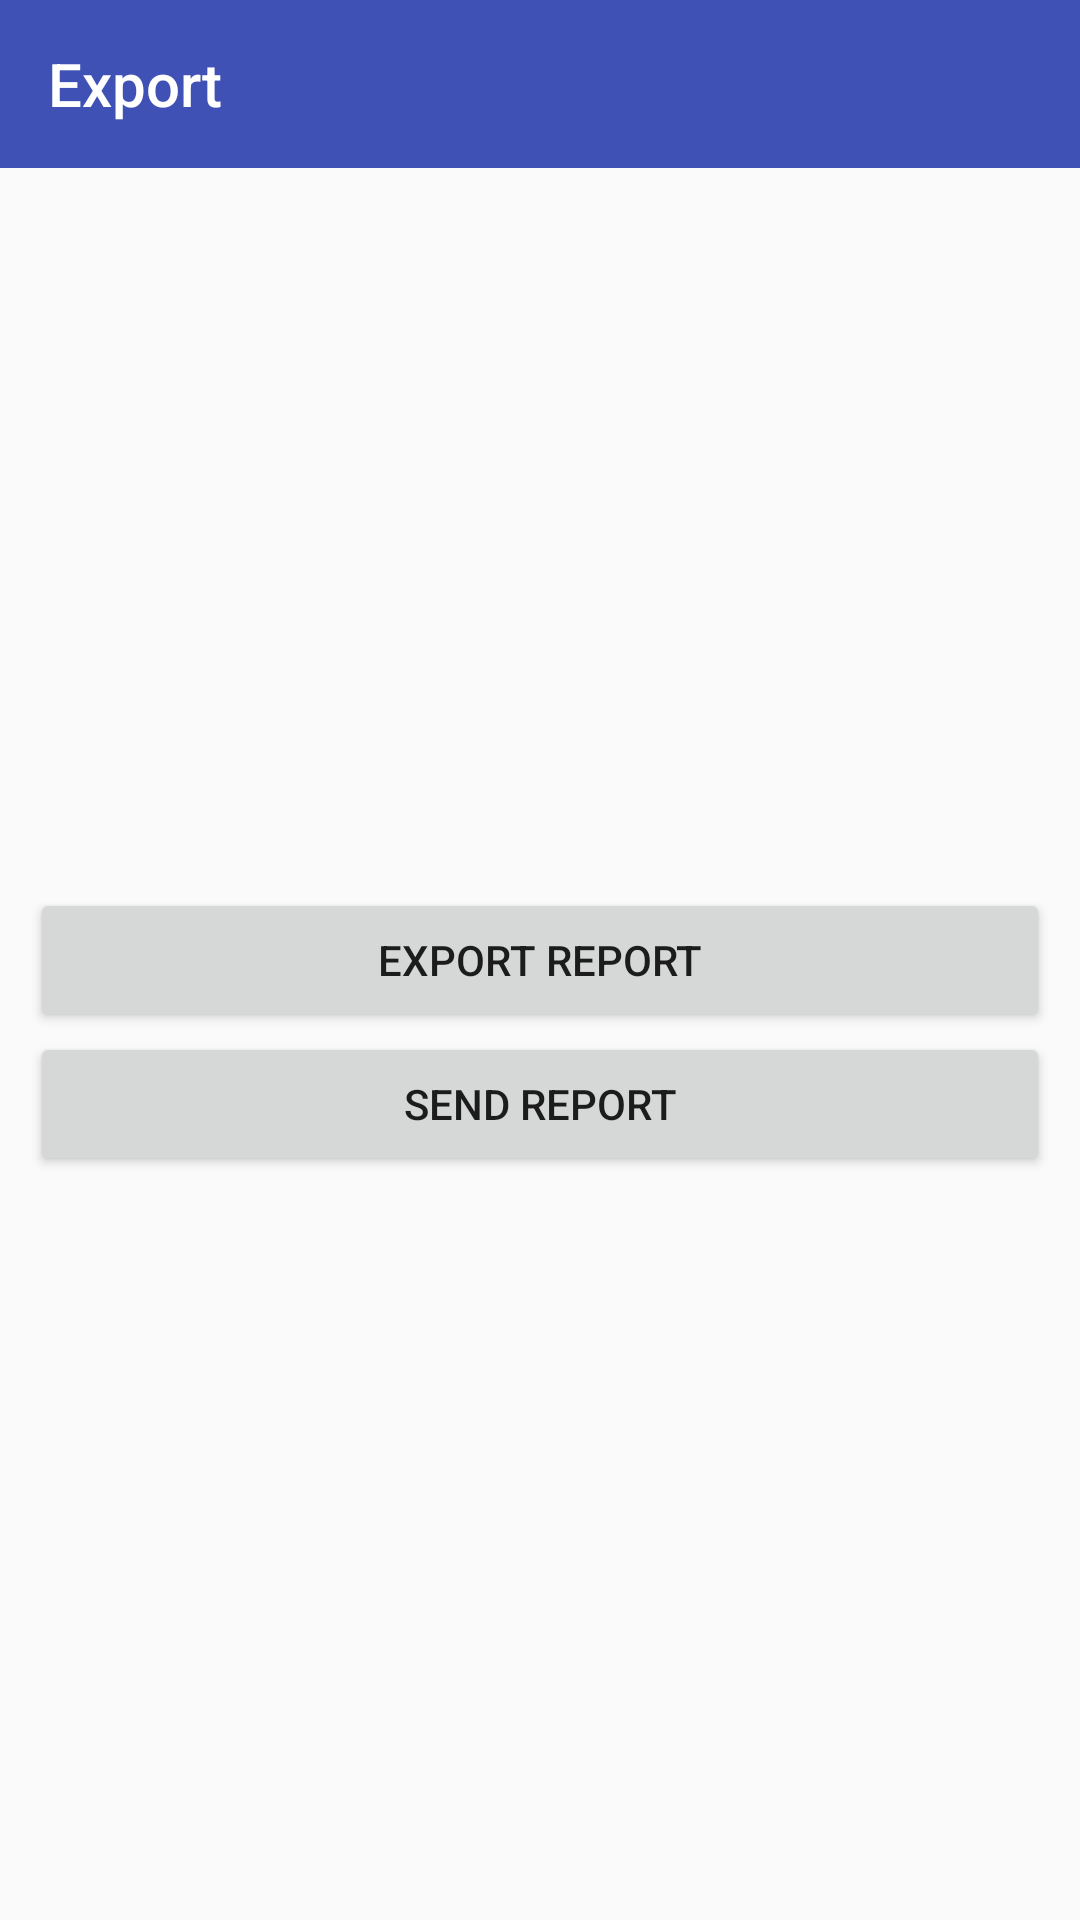

The Android layout XML behind this screen, and the referenced resources:
<!-- AndroidManifest.xml: application theme AppTheme -->
<!-- res/layout/activity_summary.xml -->
<?xml version="1.0" encoding="utf-8"?>
<RelativeLayout xmlns:android="http://schemas.android.com/apk/res/android"
    xmlns:app="http://schemas.android.com/apk/res-auto"
    xmlns:tools="http://schemas.android.com/tools"
    android:layout_width="match_parent"
    android:layout_height="match_parent"
    tools:context="com.ibrahim.rozoshab.Main.SummaryActivity.view.SummaryActivity">

    <android.support.design.widget.AppBarLayout
        android:layout_width="match_parent"
        android:layout_height="wrap_content"
        >

        <android.support.v7.widget.Toolbar
            android:id="@+id/toolbar"
            android:layout_width="match_parent"
            android:layout_height="?attr/actionBarSize"
            android:background="?attr/colorPrimary"
            app:titleTextColor="#FFF"
            app:title="Export"
            app:theme="@style/ToolbarStyle"
            />

    </android.support.design.widget.AppBarLayout>

    <Button
        android:id="@+id/btn_export"
        android:layout_width="match_parent"
        android:layout_height="wrap_content"
        android:text="Export Report"
        android:layout_centerInParent="true"
        android:layout_marginLeft="10dp"
        android:layout_marginRight="10dp"


        />

    <Button
        android:id="@+id/btn_send"
        android:layout_width="match_parent"
        android:layout_height="wrap_content"
        android:text="Send Report"
        android:layout_below="@id/btn_export"
        android:layout_marginLeft="10dp"
        android:layout_marginRight="10dp"



        />

</RelativeLayout>
<!-- resources referenced by this layout -->
<resources>
  <style name="ToolbarStyle" parent="@style/ThemeOverlay.AppCompat.ActionBar">
          
          <item name="colorControlNormal">@color/actionbar_white</item>
      </style>
  <style name="AppTheme" parent="Theme.AppCompat.Light.NoActionBar">
          
          <item name="colorPrimary">@color/colorPrimary</item>
          <item name="colorPrimaryDark">@color/colorPrimaryDark</item>
          <item name="colorAccent">@color/colorAccent</item>
      </style>
  <color name="actionbar_white">#FFF</color>
  <color name="colorPrimary">#3F51B5</color>
  <color name="colorPrimaryDark">#303F9F</color>
  <color name="colorAccent">#FF4081</color>
</resources>
